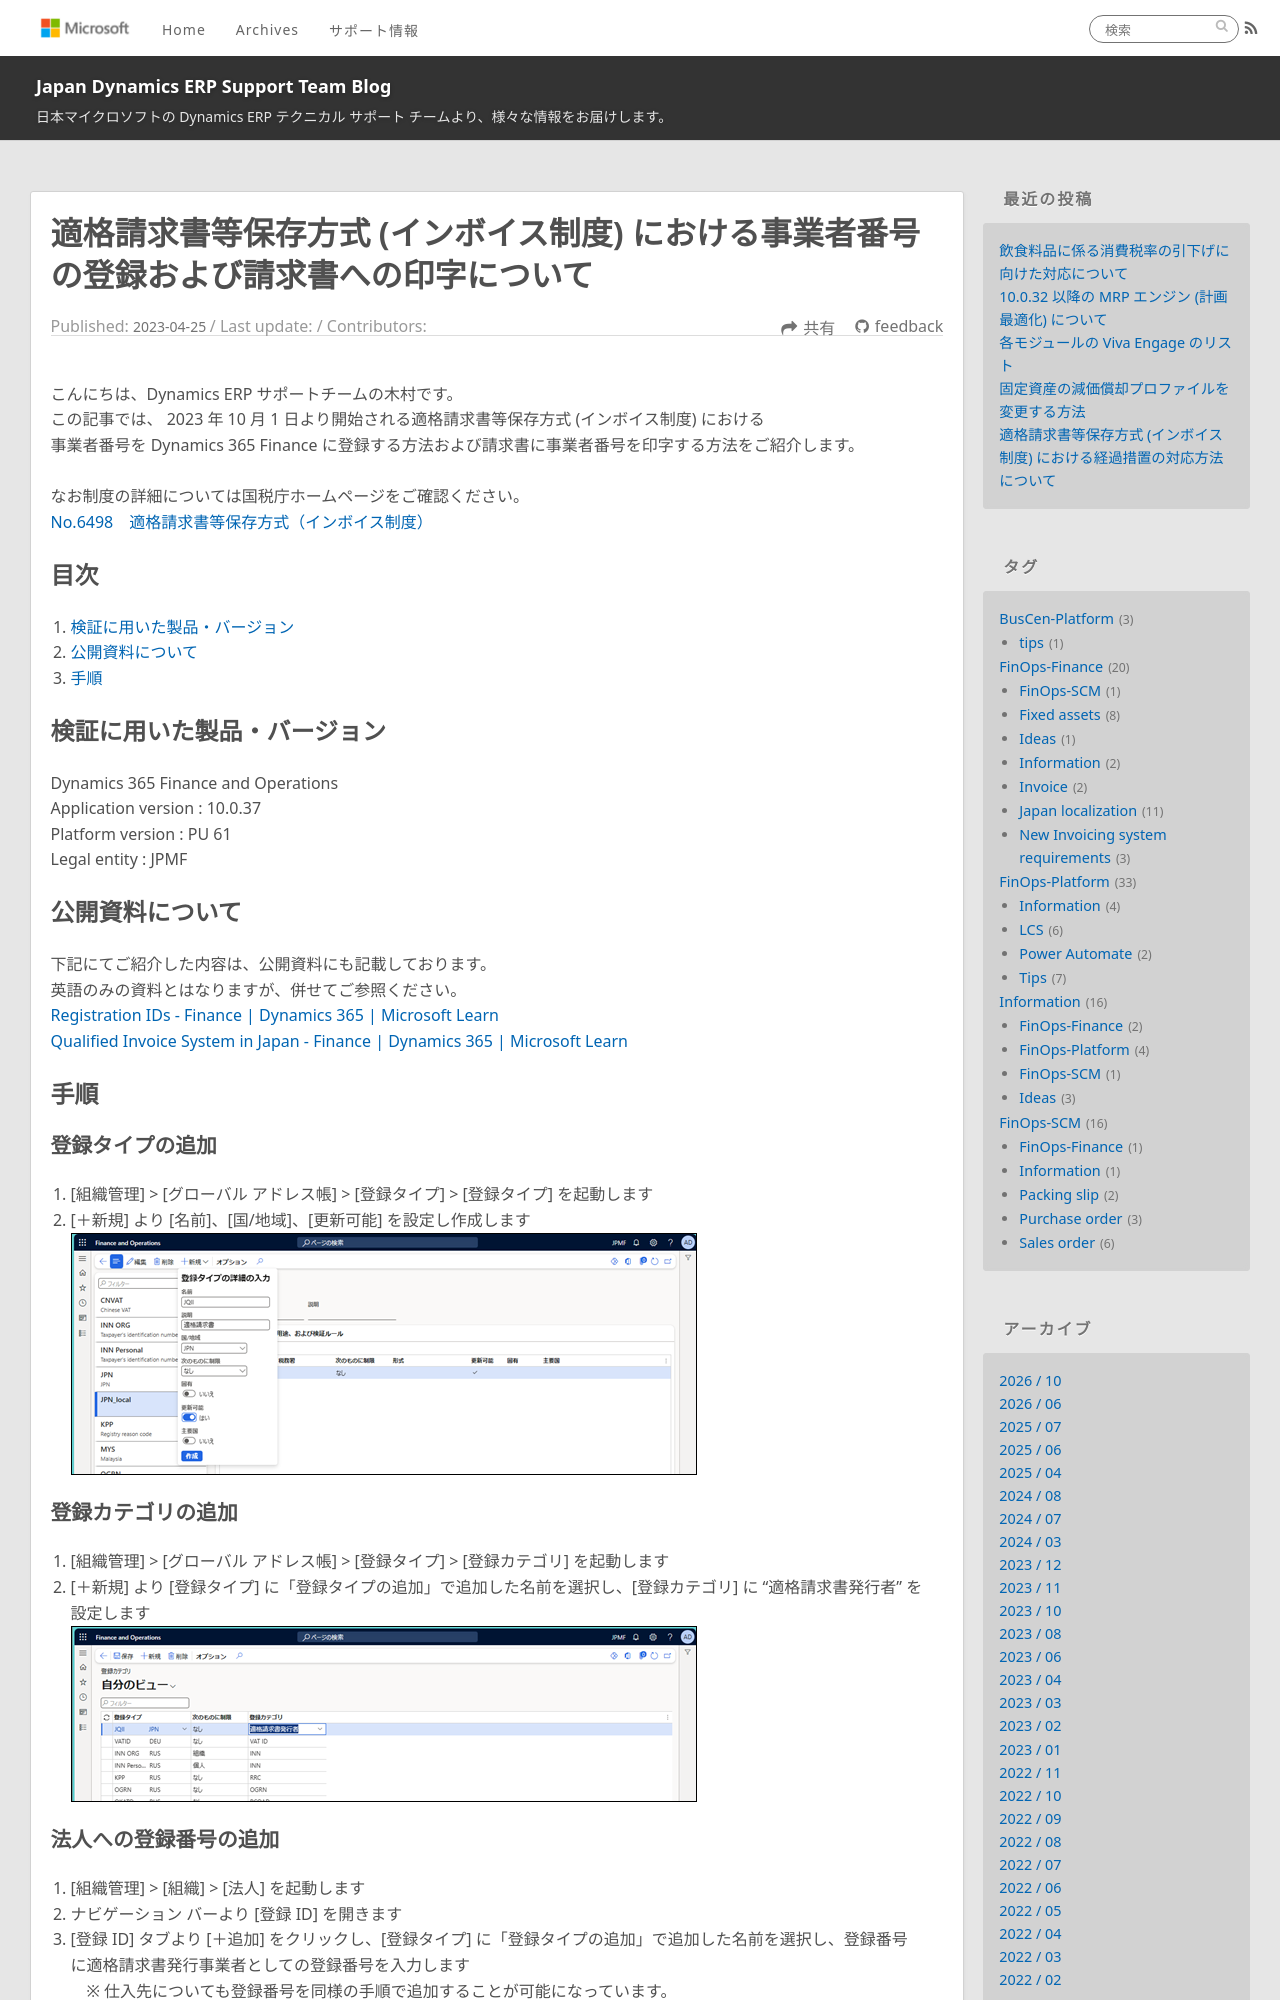

repository: jpd365erpsup/blog · page: FinOps-Finance/new-invoicing-system-requirements-QIInumber-setting/index.html · generator: jekyll

---
title: 適格請求書等保存方式 (インボイス制度) における事業者番号の登録および請求書への印字について
date: 2023-04-25
tags:
  - FinOps-Finance
  - Invoice
  - Japan localization
  - New Invoicing system requirements

disableDisclaimer: false
---

こんにちは、Dynamics ERP サポートチームの木村です。  
この記事では、 2023 年 10 月 1 日より開始される適格請求書等保存方式 (インボイス制度) における  
事業者番号を Dynamics 365 Finance に登録する方法および請求書に事業者番号を印字する方法をご紹介します。  
  
なお制度の詳細については国税庁ホームページをご確認ください。  
[No.6498 適格請求書等保存方式（インボイス制度）](https://www.nta.go.jp/taxes/shiraberu/taxanswer/shohi/6498.htm)  

<!-- more -->

## 目次
1. [検証に用いた製品・バージョン](#anchor-version)
2. [公開資料について](#about-public-information)
3. [手順](#how-to-setup-qii)

<a id='anchor-version'></a>

## 検証に用いた製品・バージョン
Dynamics 365 Finance and Operations  
Application version : 10.0.37  
Platform version : PU 61  
Legal entity : JPMF  

<a id='about-public-information'></a>

## 公開資料について
下記にてご紹介した内容は、公開資料にも記載しております。  
英語のみの資料とはなりますが、併せてご参照ください。  
[Registration IDs - Finance | Dynamics 365 | Microsoft Learn](https://learn.microsoft.com/en-us/dynamics365/finance/localizations/europe/emea-registration-ids)  
[Qualified Invoice System in Japan - Finance | Dynamics 365 | Microsoft Learn](https://learn.microsoft.com/en-us/dynamics365/finance/localizations/japan/apac-jpn-qualified-invoice-system)  


<a id='how-to-setup-qii'></a>

## 手順
